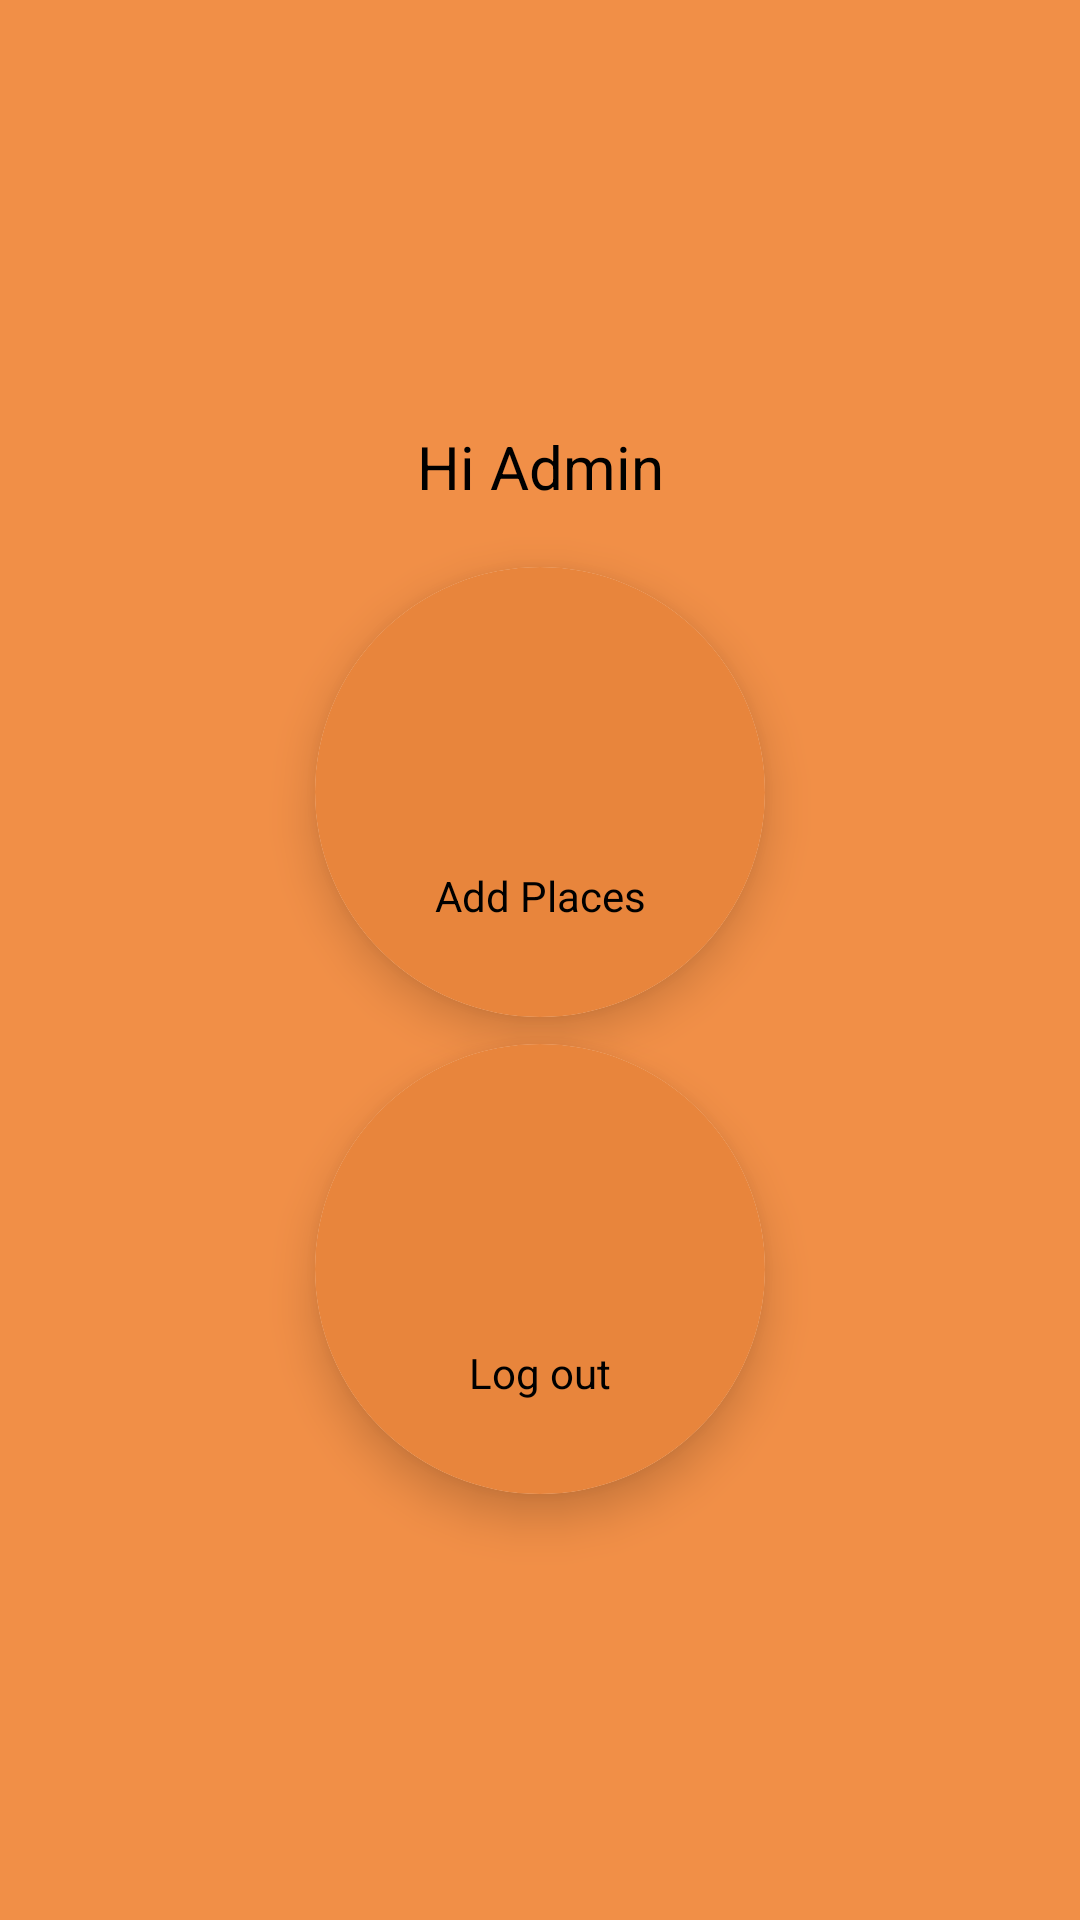

Layout XML and referenced resources for this Android screen:
<!-- AndroidManifest.xml: application theme Theme.CityInformation -->
<!-- res/layout/activity_view_admin.xml -->
<?xml version="1.0" encoding="utf-8"?>
<LinearLayout
    android:background="@color/back"
    android:gravity="center"
    android:orientation="vertical"
    xmlns:android="http://schemas.android.com/apk/res/android"
    xmlns:app="http://schemas.android.com/apk/res-auto"
    xmlns:tools="http://schemas.android.com/tools"
    android:layout_width="match_parent"
    android:layout_height="match_parent"
    tools:context=".Admin.ViewAdmin">
    <TextView
        android:textSize="20sp"
        android:text="Hi Admin"
        android:layout_marginBottom="20sp"
        android:gravity="center"
        android:layout_width="match_parent"
        android:layout_height="wrap_content"
        tools:ignore="HardcodedText" />
    <androidx.cardview.widget.CardView
        android:layout_width="150dp"
        app:cardElevation="9dp"
        android:elevation="9dp"
        android:id="@+id/addplaces"
        android:clickable="true"
        android:layout_marginBottom="9dp"
        android:foreground="?android:attr/selectableItemBackground"
        app:cardCornerRadius="100dp"
        android:layout_height="150dp">
        <LinearLayout
            android:orientation="vertical"
            android:background="#E8853C"
            android:layout_width="match_parent"
            android:layout_height="match_parent">
            <ImageView
                android:src="@drawable/places"
                android:tint="#8800F652"
                android:padding="10dp"
                android:layout_width="match_parent"
                android:layout_height="100dp"
                tools:ignore="UseAppTint" />
            <TextView
                android:gravity="center"
                android:text="Add Places"
                android:layout_width="match_parent"
                android:layout_height="wrap_content"/>
        </LinearLayout>
    </androidx.cardview.widget.CardView>
    <androidx.cardview.widget.CardView
        android:layout_width="150dp"
        app:cardElevation="9dp"
        android:elevation="9dp"
        android:id="@+id/card2"
        android:clickable="true"
        android:foreground="?android:attr/selectableItemBackground"
        app:cardCornerRadius="100dp"
        android:layout_height="150dp">
        <LinearLayout
            android:orientation="vertical"
            android:background="#E8853C"
            android:layout_width="match_parent"
            android:layout_height="match_parent">
            <ImageView
                android:src="@drawable/shutdown"
                android:padding="20dp"
                android:layout_width="match_parent"
                android:layout_height="100dp"
                tools:ignore="UseAppTint" />
            <TextView
                android:gravity="center"
                android:text="Log out"
                android:layout_width="match_parent"
                android:layout_height="wrap_content"/>
        </LinearLayout>
    </androidx.cardview.widget.CardView>
</LinearLayout>
<!-- resources referenced by this layout -->
<resources>
  <color name="back">#F18F47</color>
  <style name="Theme.CityInformation" parent="Theme.MaterialComponents.DayNight.NoActionBar">
          
          <item name="colorPrimary">@color/purple_500</item>
          <item name="colorPrimaryVariant">@color/purple_700</item>
          <item name="colorOnPrimary">@color/white</item>
          
          <item name="colorSecondary">@color/teal_200</item>
          <item name="colorSecondaryVariant">@color/teal_700</item>
          <item name="colorOnSecondary">@color/black</item>
          
          <item name="android:statusBarColor" tools:targetApi="l">?attr/colorPrimaryVariant</item>
          
          <item name="android:textColor">@color/black</item>
      </style>
  <color name="purple_500">#FF6200EE</color>
  <color name="purple_700">#FF3700B3</color>
  <color name="white">#FFFFFFFF</color>
  <color name="teal_200">#FF03DAC5</color>
  <color name="teal_700">#FF018786</color>
  <color name="black">#FF000000</color>
</resources>
